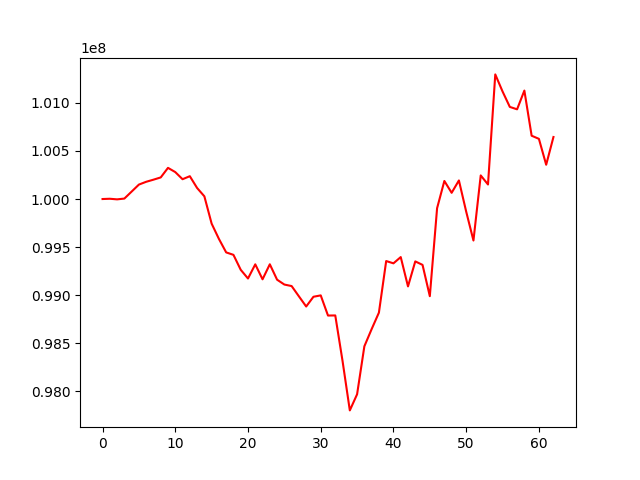

The table this chart was drawn from, first rows:
, 0
0, 100000000
1, 100002830
2, 99996611
3, 100004812
4, 100077441
5, 100150261
6, 100179338
7, 100201216
8, 100224670
9, 100324103
10, 100280168
11, 100206039
12, 100237444
13, 100114904
14, 100028237
15, 99744179
16, 99585533
17, 99444920
18, 99419624
19, 99264116
20, 99173635
21, 99321019
22, 99165298
23, 99321561
24, 99161185
25, 99110871
26, 99095014
27, 98988231
28, 98882557
29, 98983839
30, 98998155
31, 98788535
32, 98789556
33, 98316147
34, 97802240
35, 97969930
36, 98468701
37, 98647308
38, 98818896
39, 99355204
40, 99331407
41, 99396416
42, 99091530
43, 99351584
44, 99315207
45, 98989937
46, 99904926
47, 100187792
48, 100064649
49, 100193285
50, 99869543
51, 99568563
52, 100245544
53, 100151143
54, 101295884
55, 101118416
56, 100957758
57, 100932908
58, 101127656
59, 100658353
... 3 more rows
